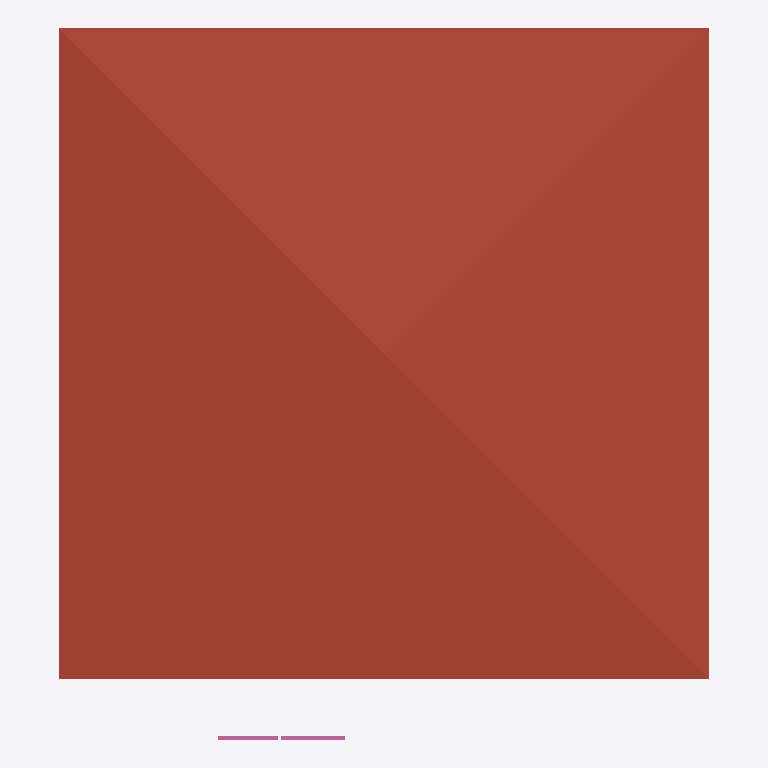
Plan cut of the same IFC building model at storey 'Roof' (level 6.00 m, cut at 7.40 m), seen from above with north up, elements coloured by IFC class: 1 roof (red-brown), 1 railing (pink). Cut surfaces are drawn darker.
Extent 10.0 m × 10.9 m × 7.1 m (x, y, z). Storeys (3): GF at 0.00 m; 2F at 3.00 m; Roof at 6.00 m. Elements (72): 28 IfcWall, 15 IfcRailing, 10 IfcDoor, 9 IfcWindow, 5 IfcSlab, 3 IfcStairFlight, 1 IfcCovering, 1 IfcRoof.

HEADER;
FILE_DESCRIPTION(('ViewDefinition[DesignTransferView]'),'2;1');
FILE_NAME('s04-activity.ifc','2026-10-23T13:55:35+08:00',(''),(''),'IfcOpenShell 0.8.5-post1','Bonsai 0.8.5-post1','Nobody');
FILE_SCHEMA(('IFC4'));
ENDSEC;
DATA;
#1=IFCPROJECT('0i3jZaEcrCcO9YjM6A$6KX',$,'My Project',$,$,$,$,(#10,#22),#5);
#27=IFCSITE('2nGngZZQTCIA7CjLzEDrrS',$,'My Site',$,$,#50,$,$,$,$,$,$,$,$);
#33=IFCBUILDING('2gFqXt5SrBc86tzCKwMcii',$,'My Building',$,$,#56,$,$,$,$,$,$);
#39=IFCBUILDINGSTOREY('0$hmVFWQzBJPdQ69fPKiSF',$,'2F',$,$,#3835,$,$,$,$);
#63=IFCBUILDINGSTOREY('3UHHvE5Hr6HgmA3JkUGQFf',$,'GF',$,$,#79,$,$,$,$);
#9140=IFCBUILDINGSTOREY('05gQQ5f59F7890z4aBGzhp',$,'Roof',$,$,#9161,$,$,$,$);
#9192=IFCROOF('1LwqOdVUj5MgPp9uDfVYDq',$,'Roof',$,$,#9468,#9201,$,$);
#15208=IFCRAILING('1H45wrJNP9JuMhh_idJdrM',$,'Railing',$,'FRAMELESS_PANEL',#15229,#15217,$,$);
ENDSEC;
